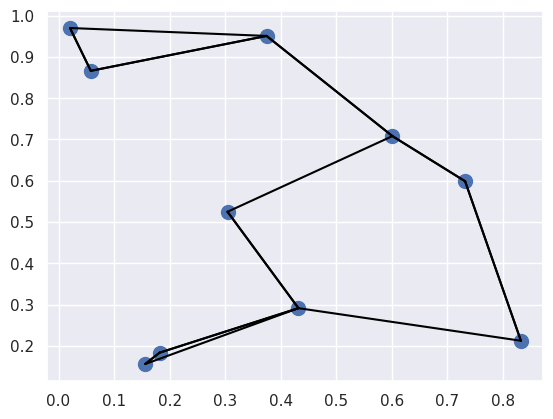

Reproduce this figure in Python.
#!/usr/bin/env python3
#-*- coding:utf-8 -*-
import numpy as np
import matplotlib.pyplot as plt
import seaborn

seaborn.set()

rand = np.random.RandomState(42)
data = rand.rand(10, 2)

plt.scatter(data[:,0],data[:,1], s=100)

#求两点间距离的平方
#np.sum(axis=-1)：axis=-1表示对矩阵的最大的轴进行求和，举例：
#bb = np.arange(24).reshape((4,6)),输出：
'''
array([[ 0,  1,  2,  3,  4,  5],
       [ 6,  7,  8,  9, 10, 11],
       [12, 13, 14, 15, 16, 17],
       [18, 19, 20, 21, 22, 23]])
'''
#np.sum(bb,axis=-1)的输出：
'''
array([ 15,  51,  87, 123])
'''
#
#
dist_square = np.sum((data[:,np.newaxis,:] - data[np.newaxis,:,:])**2, axis=-1)

#对每行进行排序。np.argmin()返回每个元素在排序后的
#矩阵（或向量）中的索引
nearest = np.argmin(dist_square, axis=1)

k = 2
#返回前k个最小值得索引
k_nearest = np.argpartition(dist_square, k+1, axis=1)

for i in range(data.shape[0]):
	for j in k_nearest[i,:k+1]:
		plt.plot(*zip(data[i],data[j]), color='black')

plt.show()









